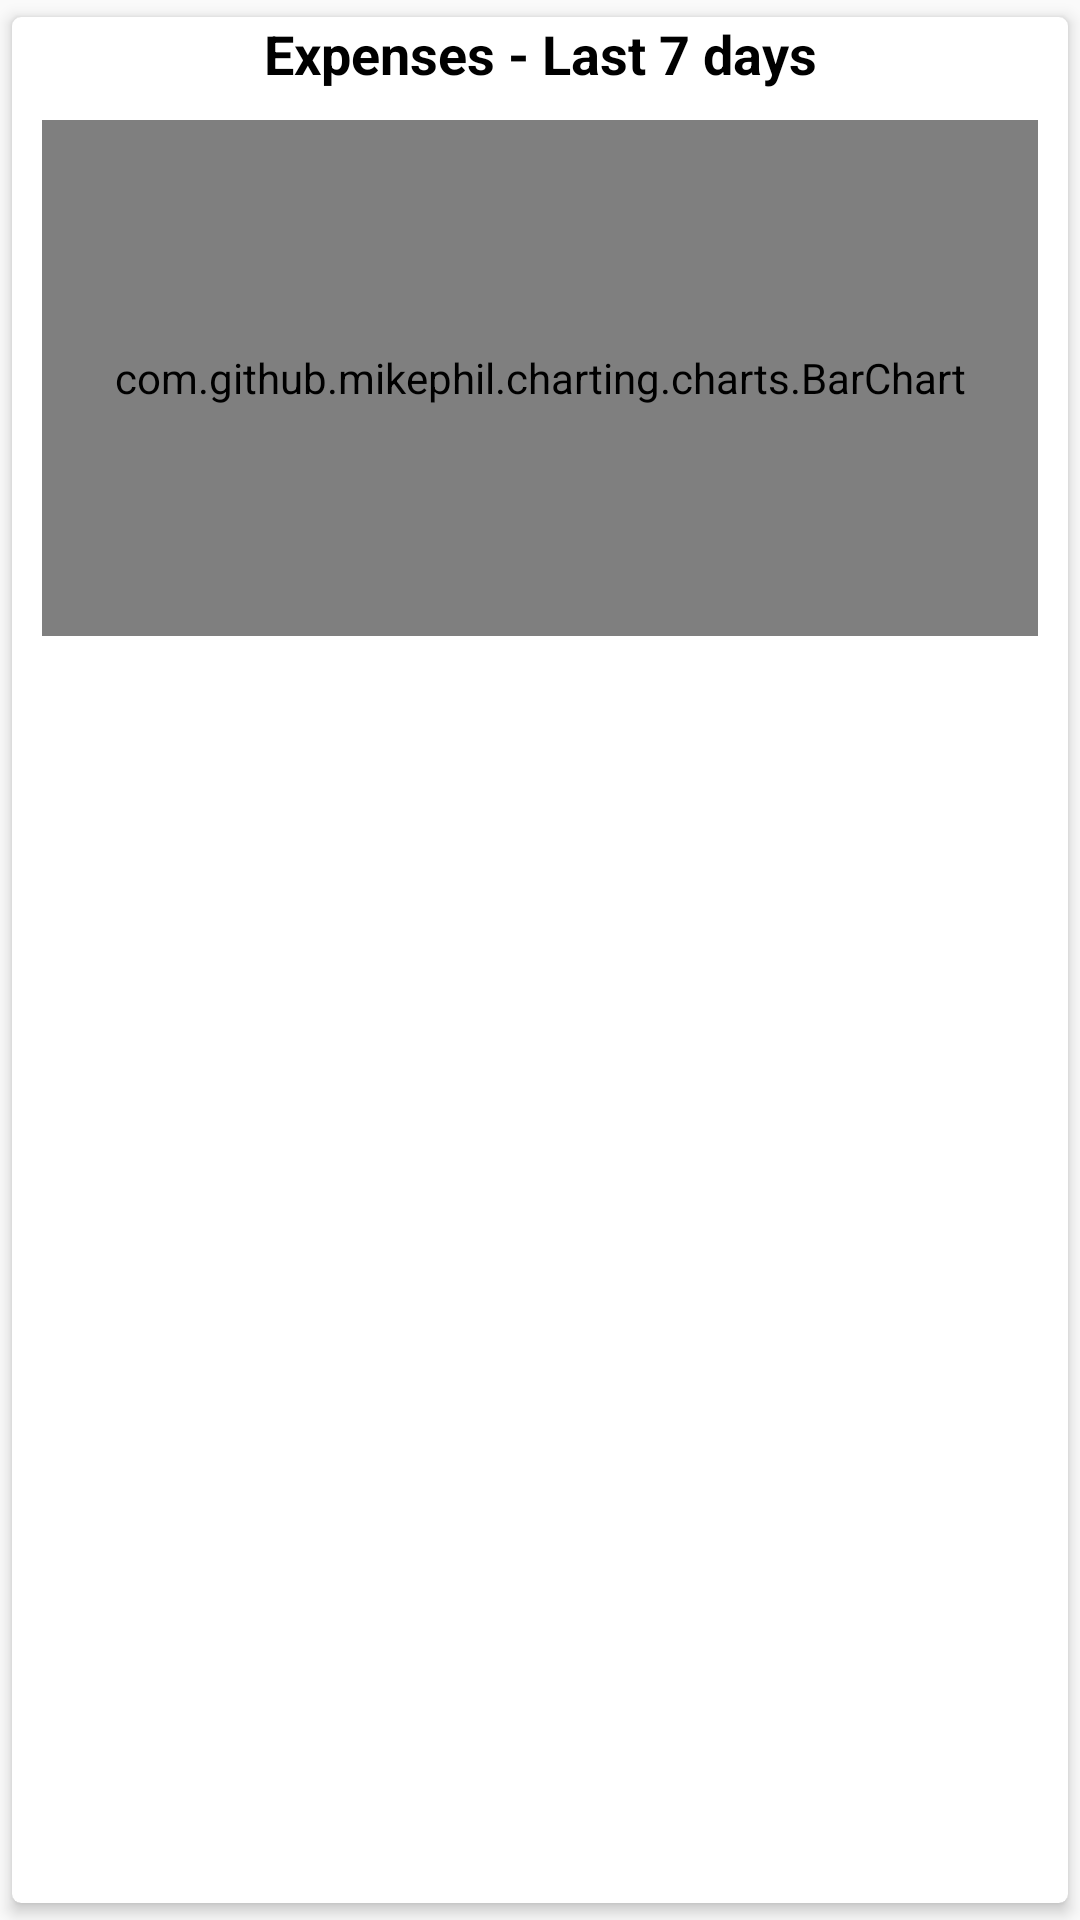

Layout XML and referenced resources for this Android screen:
<!-- AndroidManifest.xml: application theme AppTheme -->
<!-- res/layout/expenses_seven_day_card_overview.xml -->
<?xml version="1.0" encoding="utf-8"?>
<androidx.cardview.widget.CardView xmlns:android="http://schemas.android.com/apk/res/android"
    xmlns:tools="http://schemas.android.com/tools"
    android:layout_width="match_parent"
    android:layout_height="wrap_content"
    xmlns:app="http://schemas.android.com/apk/res-auto"
    app:cardCornerRadius="3dp"
    app:cardElevation="3dp"
    app:cardUseCompatPadding="true">

    <RelativeLayout
        android:layout_width="match_parent"
        android:layout_height="wrap_content">

        <LinearLayout
            android:layout_width="match_parent"
            android:layout_height="wrap_content"
            android:orientation="vertical">

            <TextView
                android:layout_width="match_parent"
                android:layout_height="wrap_content"
                android:gravity="center"
                android:text="Expenses - Last 7 days"
                android:textColor="@android:color/black"
                android:textSize="18sp"
                android:textStyle="bold" />

            <com.github.mikephil.charting.charts.BarChart
                android:id="@+id/barchart_overview"
                android:layout_width="match_parent"
                android:layout_height="172dp"
                android:layout_margin="10dp"

                />
        </LinearLayout>

    </RelativeLayout>

</androidx.cardview.widget.CardView>
<!-- resources referenced by this layout -->
<resources>
  <style name="AppTheme" parent="Theme.AppCompat.Light.DarkActionBar">
          
          <item name="colorPrimary">@color/colorPrimary</item>
          <item name="colorPrimaryDark">@color/colorPrimaryDark</item>
          <item name="colorAccent">@color/colorAccent</item>
      </style>
  <color name="colorPrimary">#008577</color>
  <color name="colorPrimaryDark">#00574B</color>
  <color name="colorAccent">#2D2576</color>
</resources>
